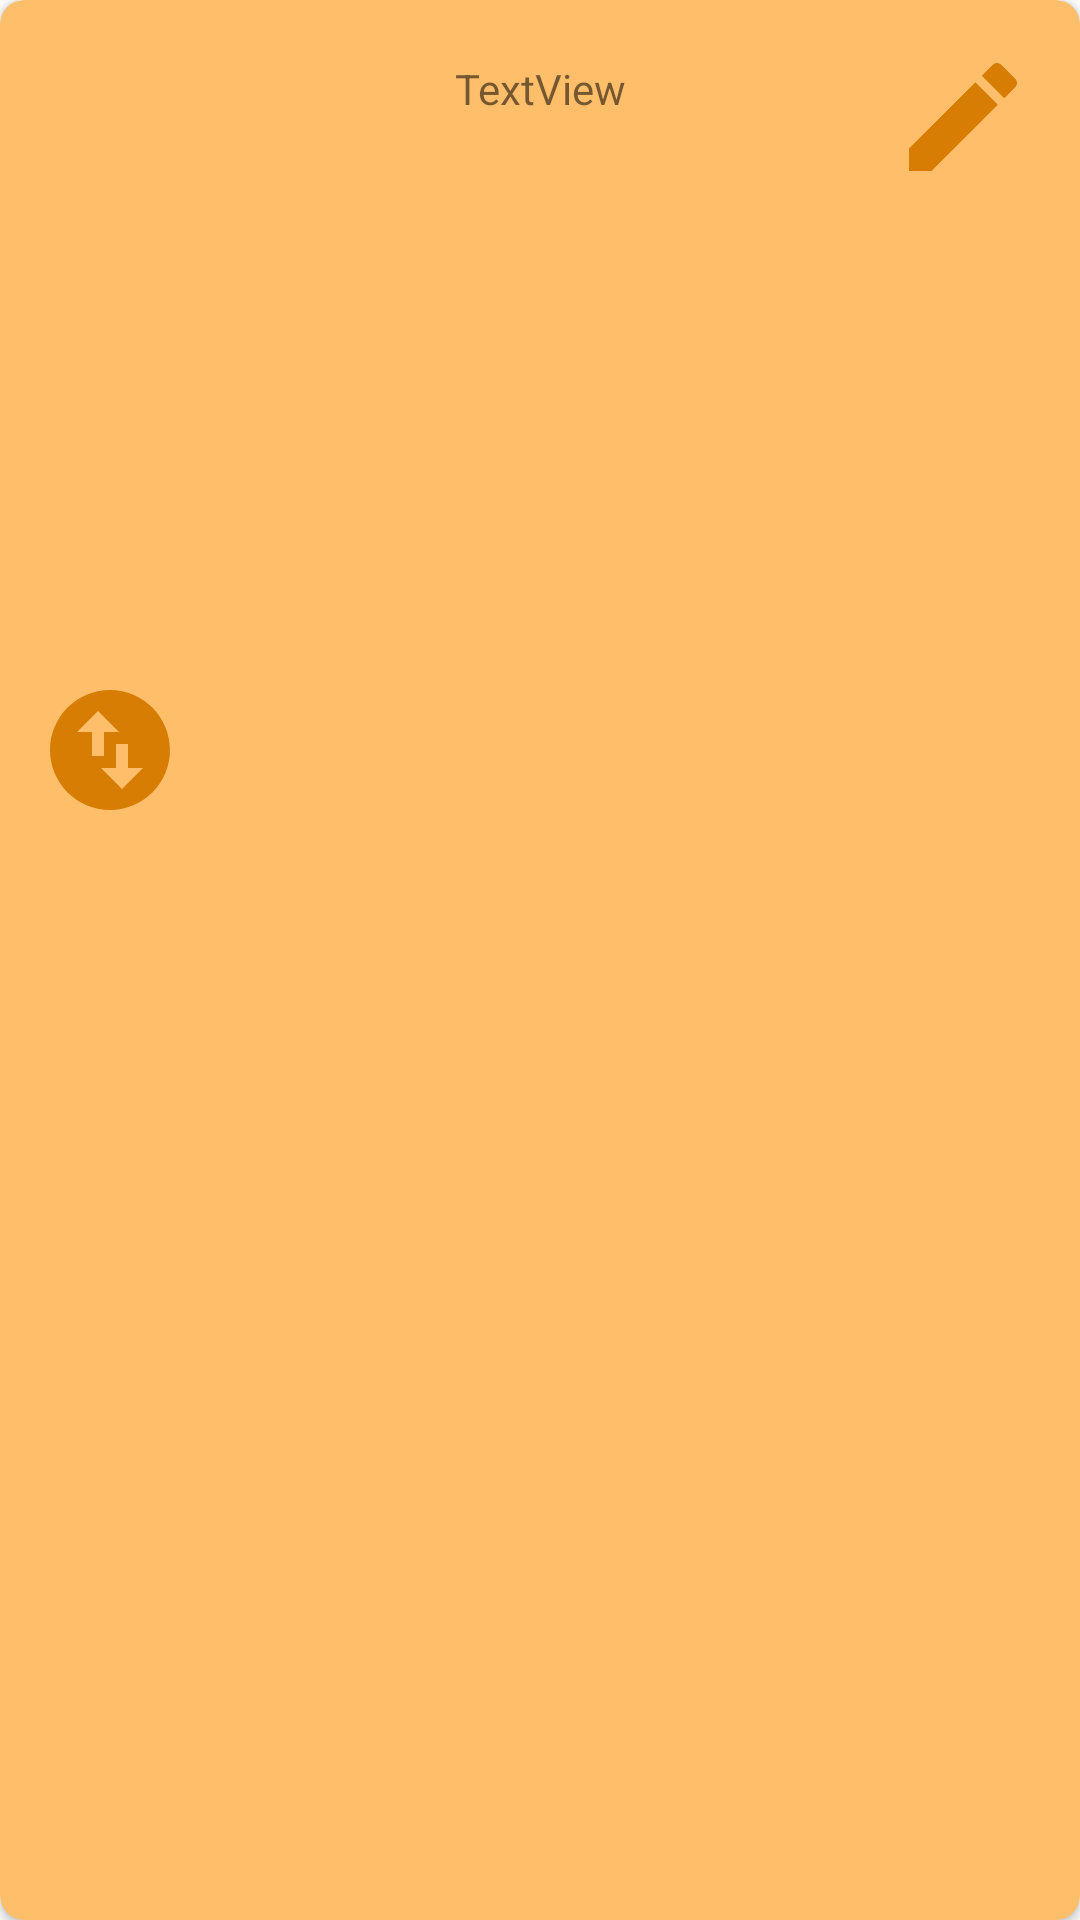

Here is an Android app screen rendered from its layout file. Give the layout XML and the strings, colors and styles it references.
<!-- AndroidManifest.xml: application theme AppTheme.NoActionBar -->
<!-- res/layout/select_image_frag_item.xml -->
<?xml version="1.0" encoding="utf-8"?>
<LinearLayout
    xmlns:android="http://schemas.android.com/apk/res/android"
    xmlns:app="http://schemas.android.com/apk/res-auto"
    xmlns:tools="http://schemas.android.com/tools"
    android:layout_width="match_parent"
    android:layout_height="wrap_content"
    android:layout_margin="10dp"
    >

    <androidx.cardview.widget.CardView
        android:layout_width="match_parent"
        android:layout_height="match_parent"
        app:cardBackgroundColor="@color/back"
        app:cardCornerRadius="8dp">

        <androidx.constraintlayout.widget.ConstraintLayout
            android:layout_width="match_parent"
            android:layout_height="wrap_content"
            android:layout_margin="10dp">

            <TextView
                android:id="@+id/tvTitle"
                android:layout_width="wrap_content"
                android:layout_height="wrap_content"
                android:layout_marginTop="10dp"
                android:text="TextView"
                app:layout_constraintEnd_toEndOf="parent"
                app:layout_constraintStart_toStartOf="parent"
                app:layout_constraintTop_toTopOf="parent" />

            <ImageView
                android:id="@+id/imageView"
                android:layout_width="0dp"
                android:layout_height="200dp"
                android:layout_marginStart="8dp"
                android:layout_marginTop="15dp"
                android:layout_marginEnd="8dp"
                android:layout_marginBottom="25dp"
                android:scaleType="centerCrop"
                app:layout_constraintBottom_toBottomOf="parent"
                app:layout_constraintEnd_toEndOf="parent"
                app:layout_constraintHorizontal_bias="0.0"
                app:layout_constraintStart_toStartOf="parent"
                app:layout_constraintTop_toBottomOf="@+id/tvTitle"
                app:layout_constraintVertical_bias="1.0"
                tools:srcCompat="@tools:sample/backgrounds/scenic" />

            <ImageButton
                android:id="@+id/imDrag"
                android:layout_width="53dp"
                android:layout_height="50dp"
                android:layout_marginBottom="4dp"
                android:background="@color/browser_actions_divider_color"
                app:layout_constraintBottom_toBottomOf="parent"
                app:layout_constraintStart_toStartOf="parent"
                app:srcCompat="@drawable/ic_baseline_swap_vertical_circle_24" />

            <ImageButton
                android:id="@+id/imDelete"
                android:layout_width="48dp"
                android:layout_height="48dp"
                android:layout_marginTop="5dp"
                android:layout_marginEnd="5dp"
                android:background="@color/browser_actions_divider_color"
                app:layout_constraintEnd_toEndOf="parent"
                app:layout_constraintTop_toBottomOf="@+id/imEditImage"
                app:srcCompat="@drawable/delete_image"
                app:tint="@color/light" />

            <ImageButton
                android:id="@+id/imEditImage"
                android:layout_width="48dp"
                android:layout_height="48dp"
                android:layout_marginTop="5dp"
                android:layout_marginEnd="5dp"
                android:background="@color/browser_actions_divider_color"
                app:layout_constraintEnd_toEndOf="parent"
                app:layout_constraintTop_toTopOf="parent"
                app:srcCompat="@drawable/ic_edit" />

            <ProgressBar
                android:id="@+id/pBar"
                style="?android:attr/progressBarStyle"
                android:layout_width="wrap_content"
                android:layout_height="wrap_content"
                android:visibility="gone"
                app:layout_constraintBottom_toBottomOf="parent"
                app:layout_constraintEnd_toEndOf="parent"
                app:layout_constraintStart_toStartOf="parent"
                app:layout_constraintTop_toTopOf="parent" />
        </androidx.constraintlayout.widget.ConstraintLayout>
    </androidx.cardview.widget.CardView>

</LinearLayout>
<!-- resources referenced by this layout -->
<resources>
  <color name="back">#ffbe6a</color>
  <color name="light">#dc891d</color>
  <!-- drawable ic_baseline_swap_vertical_circle_24 (drawable) -->
  <vector android:height="48dp" android:tint="#D77D04"
      android:viewportHeight="24" android:viewportWidth="24"
      android:width="48dp" xmlns:android="http://schemas.android.com/apk/res/android">
      <path android:fillColor="@android:color/white" android:pathData="M12,2C6.48,2 2,6.48 2,12s4.48,10 10,10 10,-4.48 10,-10S17.52,2 12,2zM6.5,9L10,5.5 13.5,9L11,9v4L9,13L9,9L6.5,9zM17.5,15L14,18.5 10.5,15L13,15v-4h2v4h2.5z"/>
  </vector>
  <!-- drawable ic_edit (drawable) -->
  <vector android:height="48dp" android:tint="#D77D04"
      android:viewportHeight="24" android:viewportWidth="24"
      android:width="48dp" xmlns:android="http://schemas.android.com/apk/res/android">
      <path android:fillColor="@android:color/white" android:pathData="M3,17.25V21h3.75L17.81,9.94l-3.75,-3.75L3,17.25zM20.71,7.04c0.39,-0.39 0.39,-1.02 0,-1.41l-2.34,-2.34c-0.39,-0.39 -1.02,-0.39 -1.41,0l-1.83,1.83 3.75,3.75 1.83,-1.83z"/>
  </vector>
  <style name="AppTheme.NoActionBar" parent="Theme.MaterialComponents.DayNight.DarkActionBar">
          
          <item name="colorPrimary">@color/purple_500</item>
          <item name="colorPrimaryVariant">@color/purple_700</item>
          <item name="colorOnPrimary">@color/white</item>
          <item name="windowActionBar">false</item>
          <item name="windowNoTitle">true</item>
          <item name="android:windowFullscreen">true</item>
  
      </style>
  <color name="purple_500">#FF6200EE</color>
  <color name="purple_700">#FF3700B3</color>
  <color name="white">#FFFFFFFF</color>
</resources>
